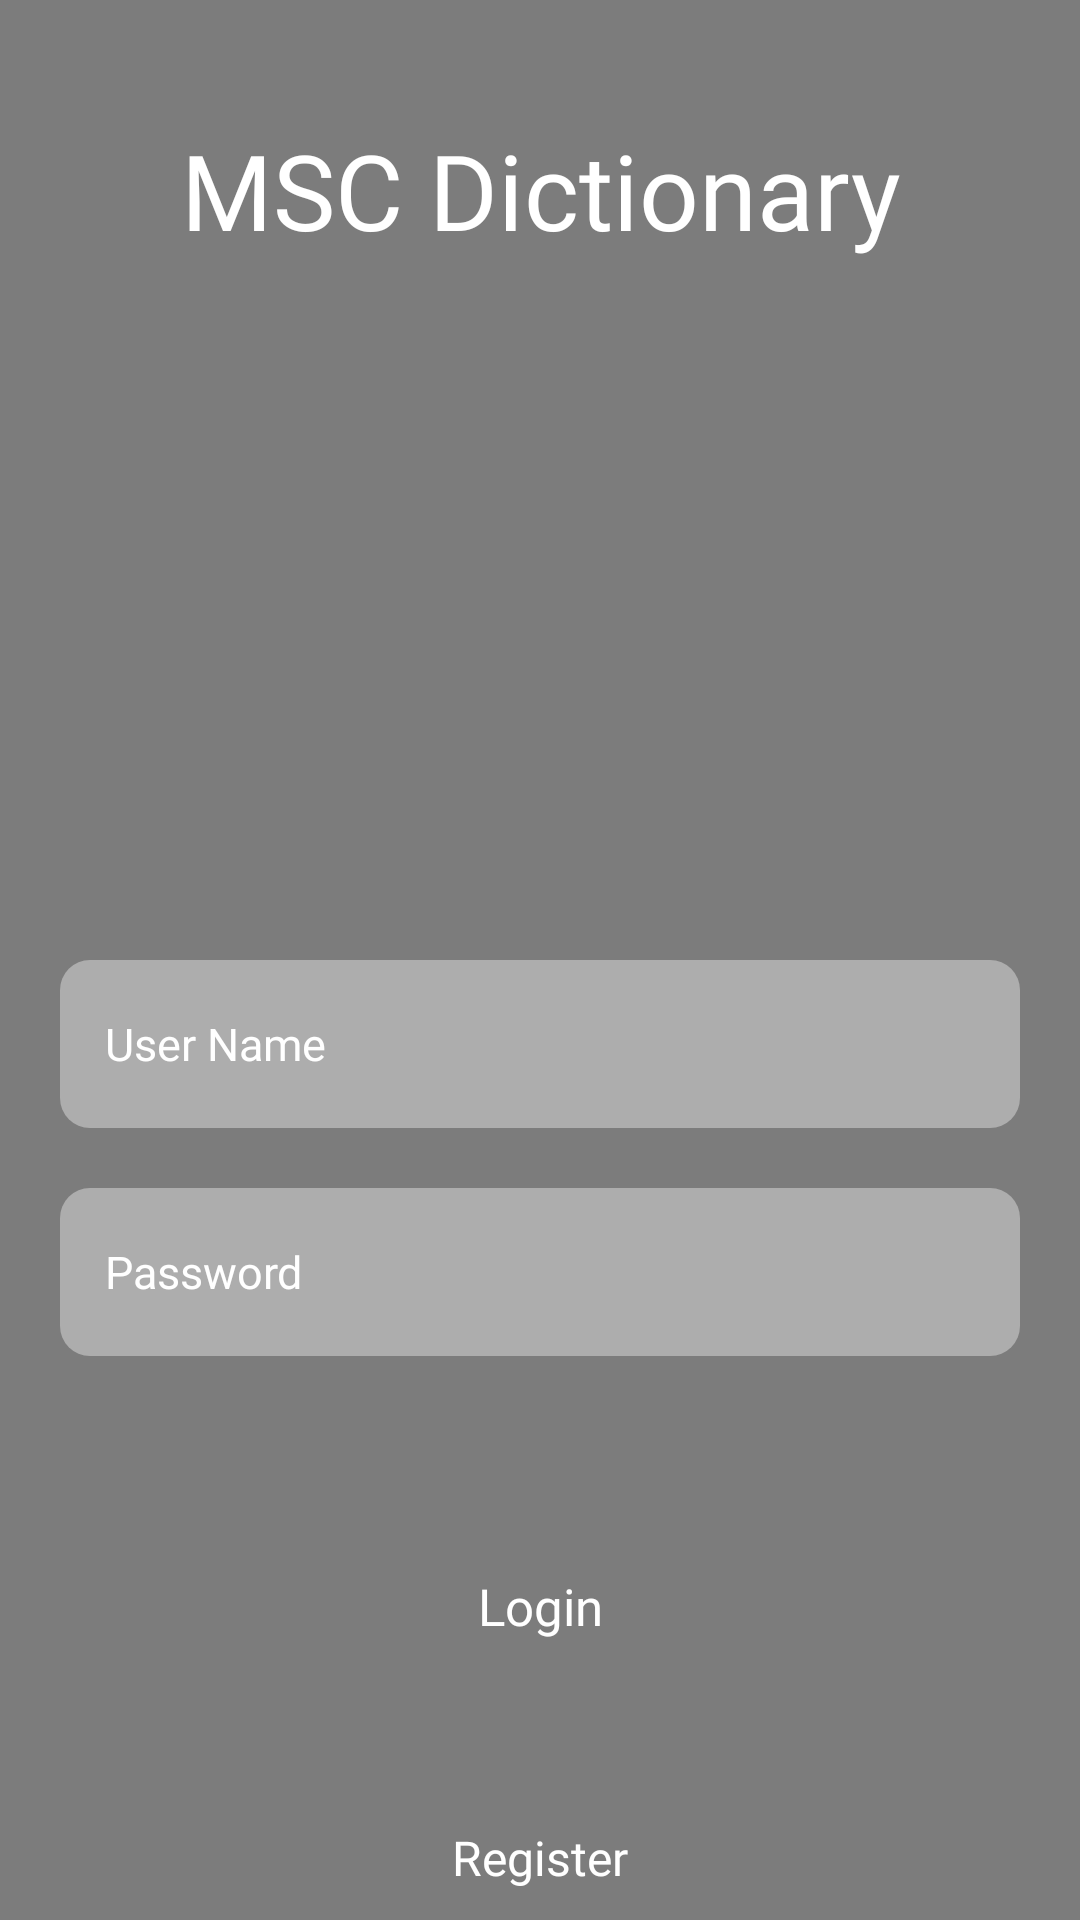

Android layout source for this screen:
<!-- AndroidManifest.xml: application theme AppTheme -->
<!-- res/layout/activity_logic.xml -->
<?xml version="1.0" encoding="utf-8"?>
<RelativeLayout xmlns:android="http://schemas.android.com/apk/res/android"
    xmlns:app="http://schemas.android.com/apk/res-auto"
    android:orientation="vertical"
    android:layout_width="match_parent"
    android:layout_height="match_parent"
    >

    <ImageView
        android:layout_width="match_parent"
        android:layout_height="match_parent"
        android:src="@drawable/bg_splash"
        android:scaleType="centerCrop"
        />

    <View
        android:layout_width="match_parent"
        android:layout_height="match_parent"
        android:background="#80000000"/>

    <androidx.constraintlayout.widget.ConstraintLayout
        android:id="@+id/llRoot"
        android:layout_width="match_parent"
        android:layout_height="match_parent">

        <TextView
            android:id="@+id/tvTitle"
            android:layout_width="match_parent"
            android:layout_height="wrap_content"
            android:text="MSC Dictionary"
            android:fontFamily="@font/opensans_egular"
            android:textColor="@color/white"
            android:textSize="35sp"
            android:layout_centerInParent="true"
            android:gravity="center"
            app:layout_constraintTop_toTopOf="parent"
            android:layout_marginTop="@dimen/margin_large_login"
            />

        <androidx.constraintlayout.widget.Guideline
            android:layout_width="match_parent"
            android:layout_height="wrap_content"
            android:orientation="horizontal"
            app:layout_constraintGuide_percent="0.5"
            android:id="@+id/guide"
            />

        <EditText
            android:id="@+id/edUserName"
            android:layout_width="match_parent"
            android:layout_height="@dimen/height_textinput"
            style="@style/textinput_login"
            android:hint="User Name"
            app:layout_constraintTop_toBottomOf="@id/guide"
            />
        <EditText
            android:id="@+id/edPassword"
            android:layout_width="match_parent"
            android:layout_height="@dimen/height_textinput"
            style="@style/textinput_login"
            android:hint="Password"
            android:inputType="textPassword"
            app:layout_constraintTop_toBottomOf="@id/edUserName"
            android:layout_marginTop="20dp"
            />

        <FrameLayout
            android:id="@+id/llLogin"
            android:layout_marginTop="20dp"
            android:layout_width="match_parent"
            android:layout_height="wrap_content"
            app:layout_constraintBottom_toTopOf="@id/tvCreateAccount"
            app:layout_constraintTop_toBottomOf="@id/edPassword"
            android:layout_marginBottom="10dp"
            android:background="@drawable/bg_btnlogin"
            android:layout_marginLeft="@dimen/margin_medium"
            android:layout_marginRight="@dimen/margin_medium"
            >

            <TextView
                android:id="@+id/btnLogin"
                android:layout_width="match_parent"
                android:layout_height="@dimen/height_textinput"
                android:layout_below="@id/edPassword"
                android:text="@string/login_lable"
                android:textSize="@dimen/size_textinput"
                android:fontFamily="@font/opensans_egular"
                android:textColor="@color/white"
                android:gravity="center"
                android:background="?attr/selectableItemBackground"
                />

            <ProgressBar
                android:id="@+id/loadLogin"
                android:layout_width="30dp"
                android:layout_height="30dp"
                android:layout_gravity="center"
                android:visibility="invisible"
                android:theme="@style/anotherProgess"
                />
        </FrameLayout>

        <TextView
            android:id="@+id/tvCreateAccount"
            android:layout_width="wrap_content"
            android:layout_height="wrap_content"
            android:text="@string/create_account"
            android:fontFamily="@font/opensans_egular"
            app:layout_constraintBottom_toBottomOf="parent"
            app:layout_constraintLeft_toLeftOf="parent"
            app:layout_constraintRight_toRightOf="parent"
            android:textColor="@color/white"
            android:textSize="16sp"
            android:layout_marginBottom="@dimen/margin_small"
            />

    </androidx.constraintlayout.widget.ConstraintLayout>
</RelativeLayout>
<!-- resources referenced by this layout -->
<resources>
  <color name="white">#fff</color>
  <dimen name="height_textinput">56dp</dimen>
  <dimen name="margin_large_login">40dp</dimen>
  <dimen name="margin_medium">20dp</dimen>
  <dimen name="margin_small">10dp</dimen>
  <dimen name="size_textinput">17sp</dimen>
  <string name="create_account">Register</string>
  <string name="login_lable">Login</string>
  <style name="anotherProgess" parent="Theme.AppCompat.Light.NoActionBar">
          <item name="colorAccent">#00295C</item>
      </style>
  <style name="textinput_login">
          <item name="android:layout_marginLeft">20dp</item>
          <item name="android:layout_marginRight">20dp</item>
          <item name="android:background">@drawable/bg_textinput</item>
          <item name="android:paddingLeft">15dp</item>
          <item name="android:textColorHint">@color/white</item>
          <item name="android:drawablePadding">15dp</item>
          <item name="android:fontFamily">@font/opensans_egular</item>
          <item name="android:textSize">15sp</item>
          <item name="android:textColor">@color/white</item>
      </style>
  <style name="AppTheme" parent="Theme.AppCompat.Light.NoActionBar">
          
          <item name="colorPrimary">@color/colorPrimary</item>
          <item name="colorPrimaryDark">@color/colorPrimaryDark</item>
          <item name="colorAccent">@color/colorAccent</item>
      </style>
  <!-- drawable bg_textinput (drawable) -->
  <?xml version="1.0" encoding="utf-8"?>
  <shape xmlns:android="http://schemas.android.com/apk/res/android">
      <solid android:color="#66F4F4F4"/>
      <corners android:radius="10dp"/>
  </shape>
  <color name="colorPrimary">#1473e7</color>
  <color name="colorPrimaryDark">#1473e7</color>
  <color name="colorAccent">#1473e7</color>
</resources>
